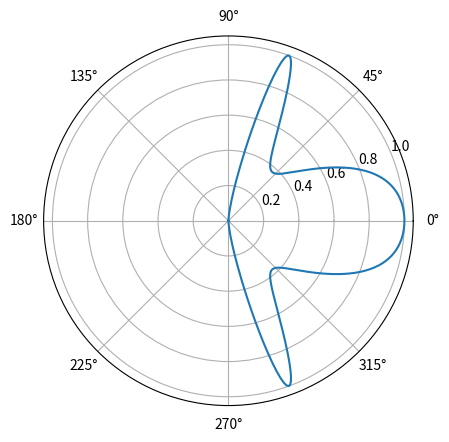

Source code (Python): (Note: this script raises an exception after producing the figure.)
import numpy as np
import matplotlib.pyplot as plt
nm=10**-9
mev=1.6*10**-22
res=0.01
phis=np.arange(-np.pi/2,np.pi/2,res)

kf=2*np.pi/(50*nm)

D=100*nm
E=83*mev
V0=285*mev
vf=10**6
h_bar=(6.626*10**-34/(2*np.pi))

V=[0,V0,0]
s=np.sign(E-np.array(V))
x=[0,D]

def phi(i,ang):
	return np.arccos(kx(i,ang)/k(i))
		
def k(i):
	return np.abs(E-V[i])/(h_bar*vf)

def kx(i,ang):
	return np.sqrt(k(i)**2-(k(0)*np.sin(ang))**2)

def M(i,j,ang):
	N=[[np.exp(1j*kx(i,ang)*x[j]),np.exp(-1j*kx(i,ang)*x[j])],[s[i]*np.exp(1j*kx(i,ang)*x[j]+1j*phi(i,ang)),-1*s[i]*np.exp(-1j*kx(i,ang)*x[j]-1j*phi(i,ang))]]
	return np.array(N)

T=[]

for ang in phis:
	P=[[1,0],[0,1]]
	for m in range(0,len(x)):
		S=np.dot(np.linalg.inv(M(m,m,ang)),M(m+1,m,ang))
		P=np.dot(P,S)
	T.append(np.abs(P[0,0])**-2)

plt.polar(phis,np.array(T))
plt.savefig('res/'+str(int(V0/mev))+'.png')
plt.show()
